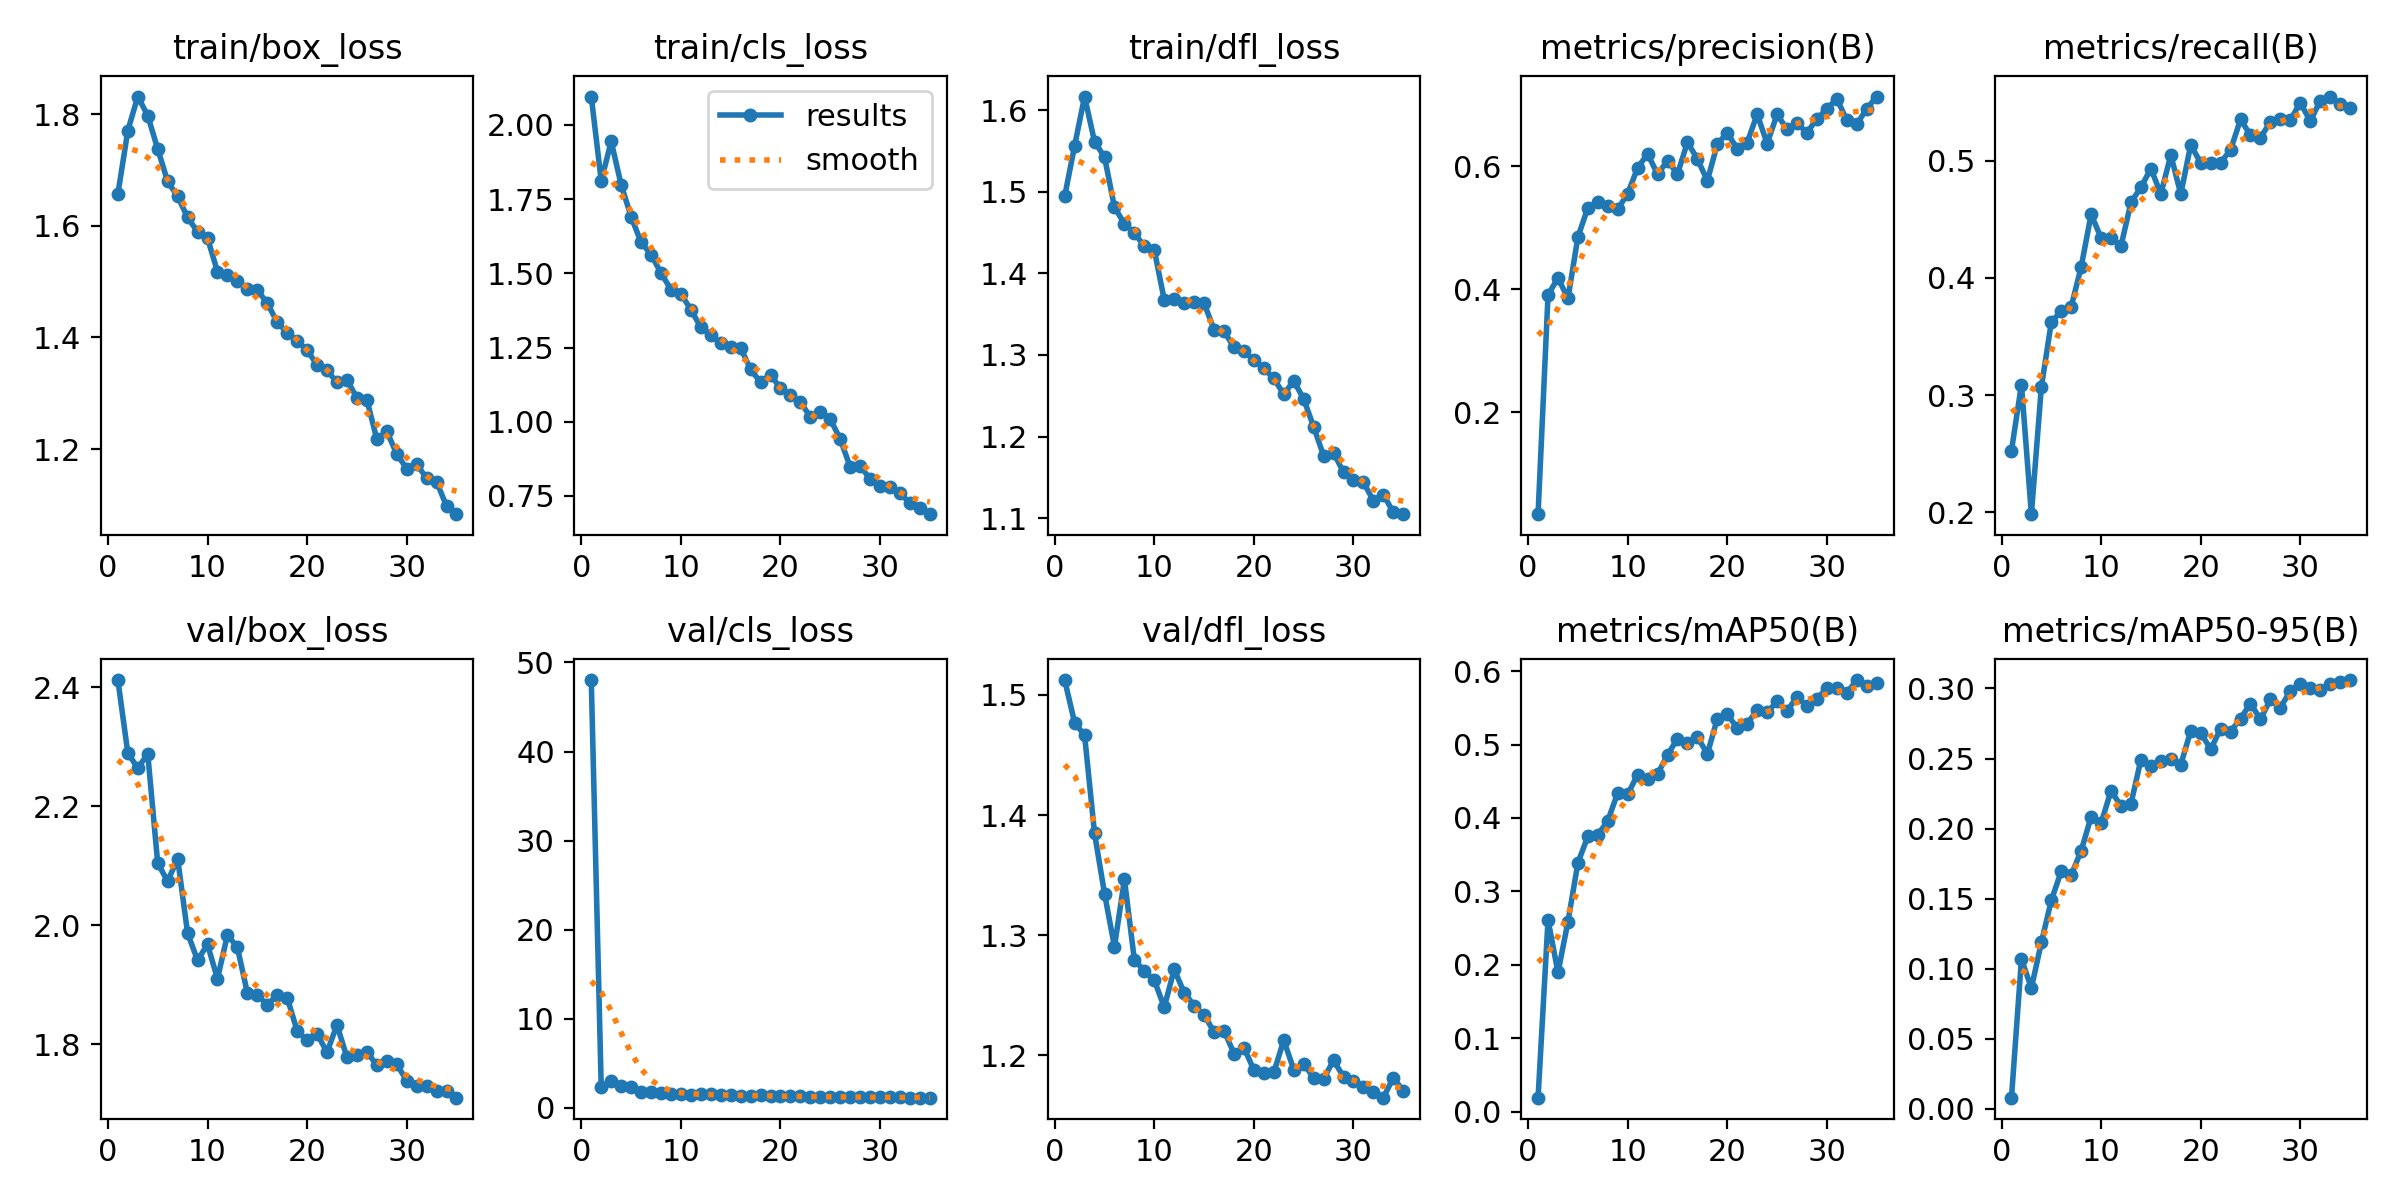

Values plotted in this chart, from the file beside it:
epoch, train/box_loss, train/cls_loss, train/dfl_loss, metrics/precision(B), metrics/recall(B), metrics/mAP50(B), metrics/mAP50-95(B), val/box_loss, val/cls_loss, val/dfl_loss, lr/pg0, lr/pg1, lr/pg2
1, 1.657, 2.096, 1.494, 0.03489, 0.2527, 0.01889, 0.00796, 2.412, 48.03, 1.512, 0.0005512, 0.0005512, 0.0005512
2, 1.771, 1.812, 1.557, 0.3907, 0.309, 0.2611, 0.1068, 2.289, 2.285, 1.477, 0.001076, 0.001076, 0.001076
3, 1.831, 1.945, 1.617, 0.4184, 0.1986, 0.1895, 0.08624, 2.264, 2.969, 1.466, 0.001569, 0.001569, 0.001569
4, 1.798, 1.798, 1.561, 0.3851, 0.3069, 0.2586, 0.1187, 2.288, 2.5, 1.385, 0.001525, 0.001525, 0.001525
5, 1.737, 1.691, 1.543, 0.4848, 0.3622, 0.3389, 0.1487, 2.104, 2.331, 1.335, 0.001478, 0.001478, 0.001478
6, 1.679, 1.605, 1.481, 0.5324, 0.3718, 0.375, 0.1696, 2.074, 1.744, 1.29, 0.001431, 0.001431, 0.001431
7, 1.653, 1.563, 1.461, 0.5416, 0.3755, 0.3771, 0.1669, 2.112, 1.831, 1.347, 0.001384, 0.001384, 0.001384
8, 1.615, 1.501, 1.45, 0.5354, 0.4094, 0.3961, 0.1842, 1.987, 1.616, 1.28, 0.001337, 0.001337, 0.001337
9, 1.589, 1.445, 1.433, 0.53, 0.4541, 0.4343, 0.2085, 1.941, 1.56, 1.27, 0.00129, 0.00129, 0.00129
10, 1.578, 1.431, 1.429, 0.5554, 0.4339, 0.4323, 0.2039, 1.968, 1.513, 1.262, 0.001243, 0.001243, 0.001243
11, 1.518, 1.377, 1.367, 0.5971, 0.4339, 0.4591, 0.2271, 1.91, 1.427, 1.24, 0.001195, 0.001195, 0.001195
12, 1.512, 1.319, 1.369, 0.6198, 0.4273, 0.453, 0.216, 1.984, 1.569, 1.272, 0.001148, 0.001148, 0.001148
13, 1.502, 1.291, 1.363, 0.5867, 0.4643, 0.46, 0.2178, 1.963, 1.549, 1.252, 0.001101, 0.001101, 0.001101
14, 1.487, 1.264, 1.365, 0.6087, 0.4773, 0.4859, 0.2493, 1.886, 1.395, 1.242, 0.001054, 0.001054, 0.001054
15, 1.485, 1.25, 1.363, 0.5872, 0.4931, 0.5082, 0.2446, 1.883, 1.44, 1.234, 0.001007, 0.001007, 0.001007
16, 1.462, 1.249, 1.331, 0.6387, 0.4715, 0.5021, 0.2483, 1.866, 1.372, 1.22, 0.0009597, 0.0009597, 0.0009597
17, 1.427, 1.176, 1.329, 0.6113, 0.5047, 0.5102, 0.2499, 1.882, 1.365, 1.221, 0.0009126, 0.0009126, 0.0009126
18, 1.409, 1.133, 1.309, 0.5763, 0.4715, 0.4874, 0.2457, 1.878, 1.417, 1.202, 0.0008654, 0.0008654, 0.0008654
19, 1.394, 1.159, 1.305, 0.6357, 0.5134, 0.5353, 0.2697, 1.822, 1.289, 1.207, 0.0008183, 0.0008183, 0.0008183
20, 1.377, 1.112, 1.293, 0.6539, 0.498, 0.5411, 0.2685, 1.806, 1.291, 1.188, 0.0007711, 0.0007711, 0.0007711
21, 1.351, 1.09, 1.284, 0.6279, 0.4982, 0.5227, 0.2566, 1.817, 1.292, 1.185, 0.000724, 0.000724, 0.000724
22, 1.341, 1.066, 1.271, 0.638, 0.4982, 0.5286, 0.2712, 1.786, 1.285, 1.186, 0.0006768, 0.0006768, 0.0006768
23, 1.32, 1.016, 1.252, 0.6842, 0.509, 0.547, 0.2692, 1.832, 1.272, 1.213, 0.0006297, 0.0006297, 0.0006297
24, 1.325, 1.031, 1.268, 0.6365, 0.535, 0.5438, 0.2786, 1.778, 1.231, 1.188, 0.0005825, 0.0005825, 0.0005825
25, 1.292, 1.009, 1.246, 0.6838, 0.5216, 0.5587, 0.2893, 1.782, 1.236, 1.193, 0.0005353, 0.0005353, 0.0005353
26, 1.288, 0.9414, 1.212, 0.6598, 0.5195, 0.5456, 0.2781, 1.787, 1.219, 1.181, 0.0004882, 0.0004882, 0.0004882
27, 1.218, 0.8474, 1.177, 0.6697, 0.5329, 0.5652, 0.2922, 1.765, 1.234, 1.181, 0.000441, 0.000441, 0.000441
28, 1.232, 0.8518, 1.18, 0.654, 0.535, 0.5525, 0.2864, 1.771, 1.198, 1.196, 0.0003939, 0.0003939, 0.0003939
29, 1.191, 0.8066, 1.156, 0.6767, 0.5343, 0.5618, 0.2982, 1.767, 1.18, 1.182, 0.0003467, 0.0003467, 0.0003467
30, 1.165, 0.7844, 1.146, 0.6923, 0.5495, 0.5774, 0.3033, 1.738, 1.184, 1.179, 0.0002996, 0.0002996, 0.0002996
31, 1.173, 0.7786, 1.144, 0.7096, 0.5336, 0.5766, 0.3004, 1.73, 1.185, 1.174, 0.0002524, 0.0002524, 0.0002524
32, 1.148, 0.7598, 1.121, 0.6741, 0.5509, 0.5704, 0.2987, 1.73, 1.164, 1.17, 0.0002053, 0.0002053, 0.0002053
33, 1.142, 0.7254, 1.129, 0.6678, 0.5545, 0.5879, 0.3035, 1.72, 1.157, 1.165, 0.0001581, 0.0001581, 0.0001581
34, 1.098, 0.7094, 1.107, 0.6931, 0.5479, 0.5791, 0.3045, 1.722, 1.146, 1.181, 0.000111, 0.000111, 0.000111
35, 1.083, 0.6884, 1.105, 0.7128, 0.5448, 0.5846, 0.306, 1.71, 1.141, 1.171, 6.3822e-05, 6.3822e-05, 6.3822e-05
